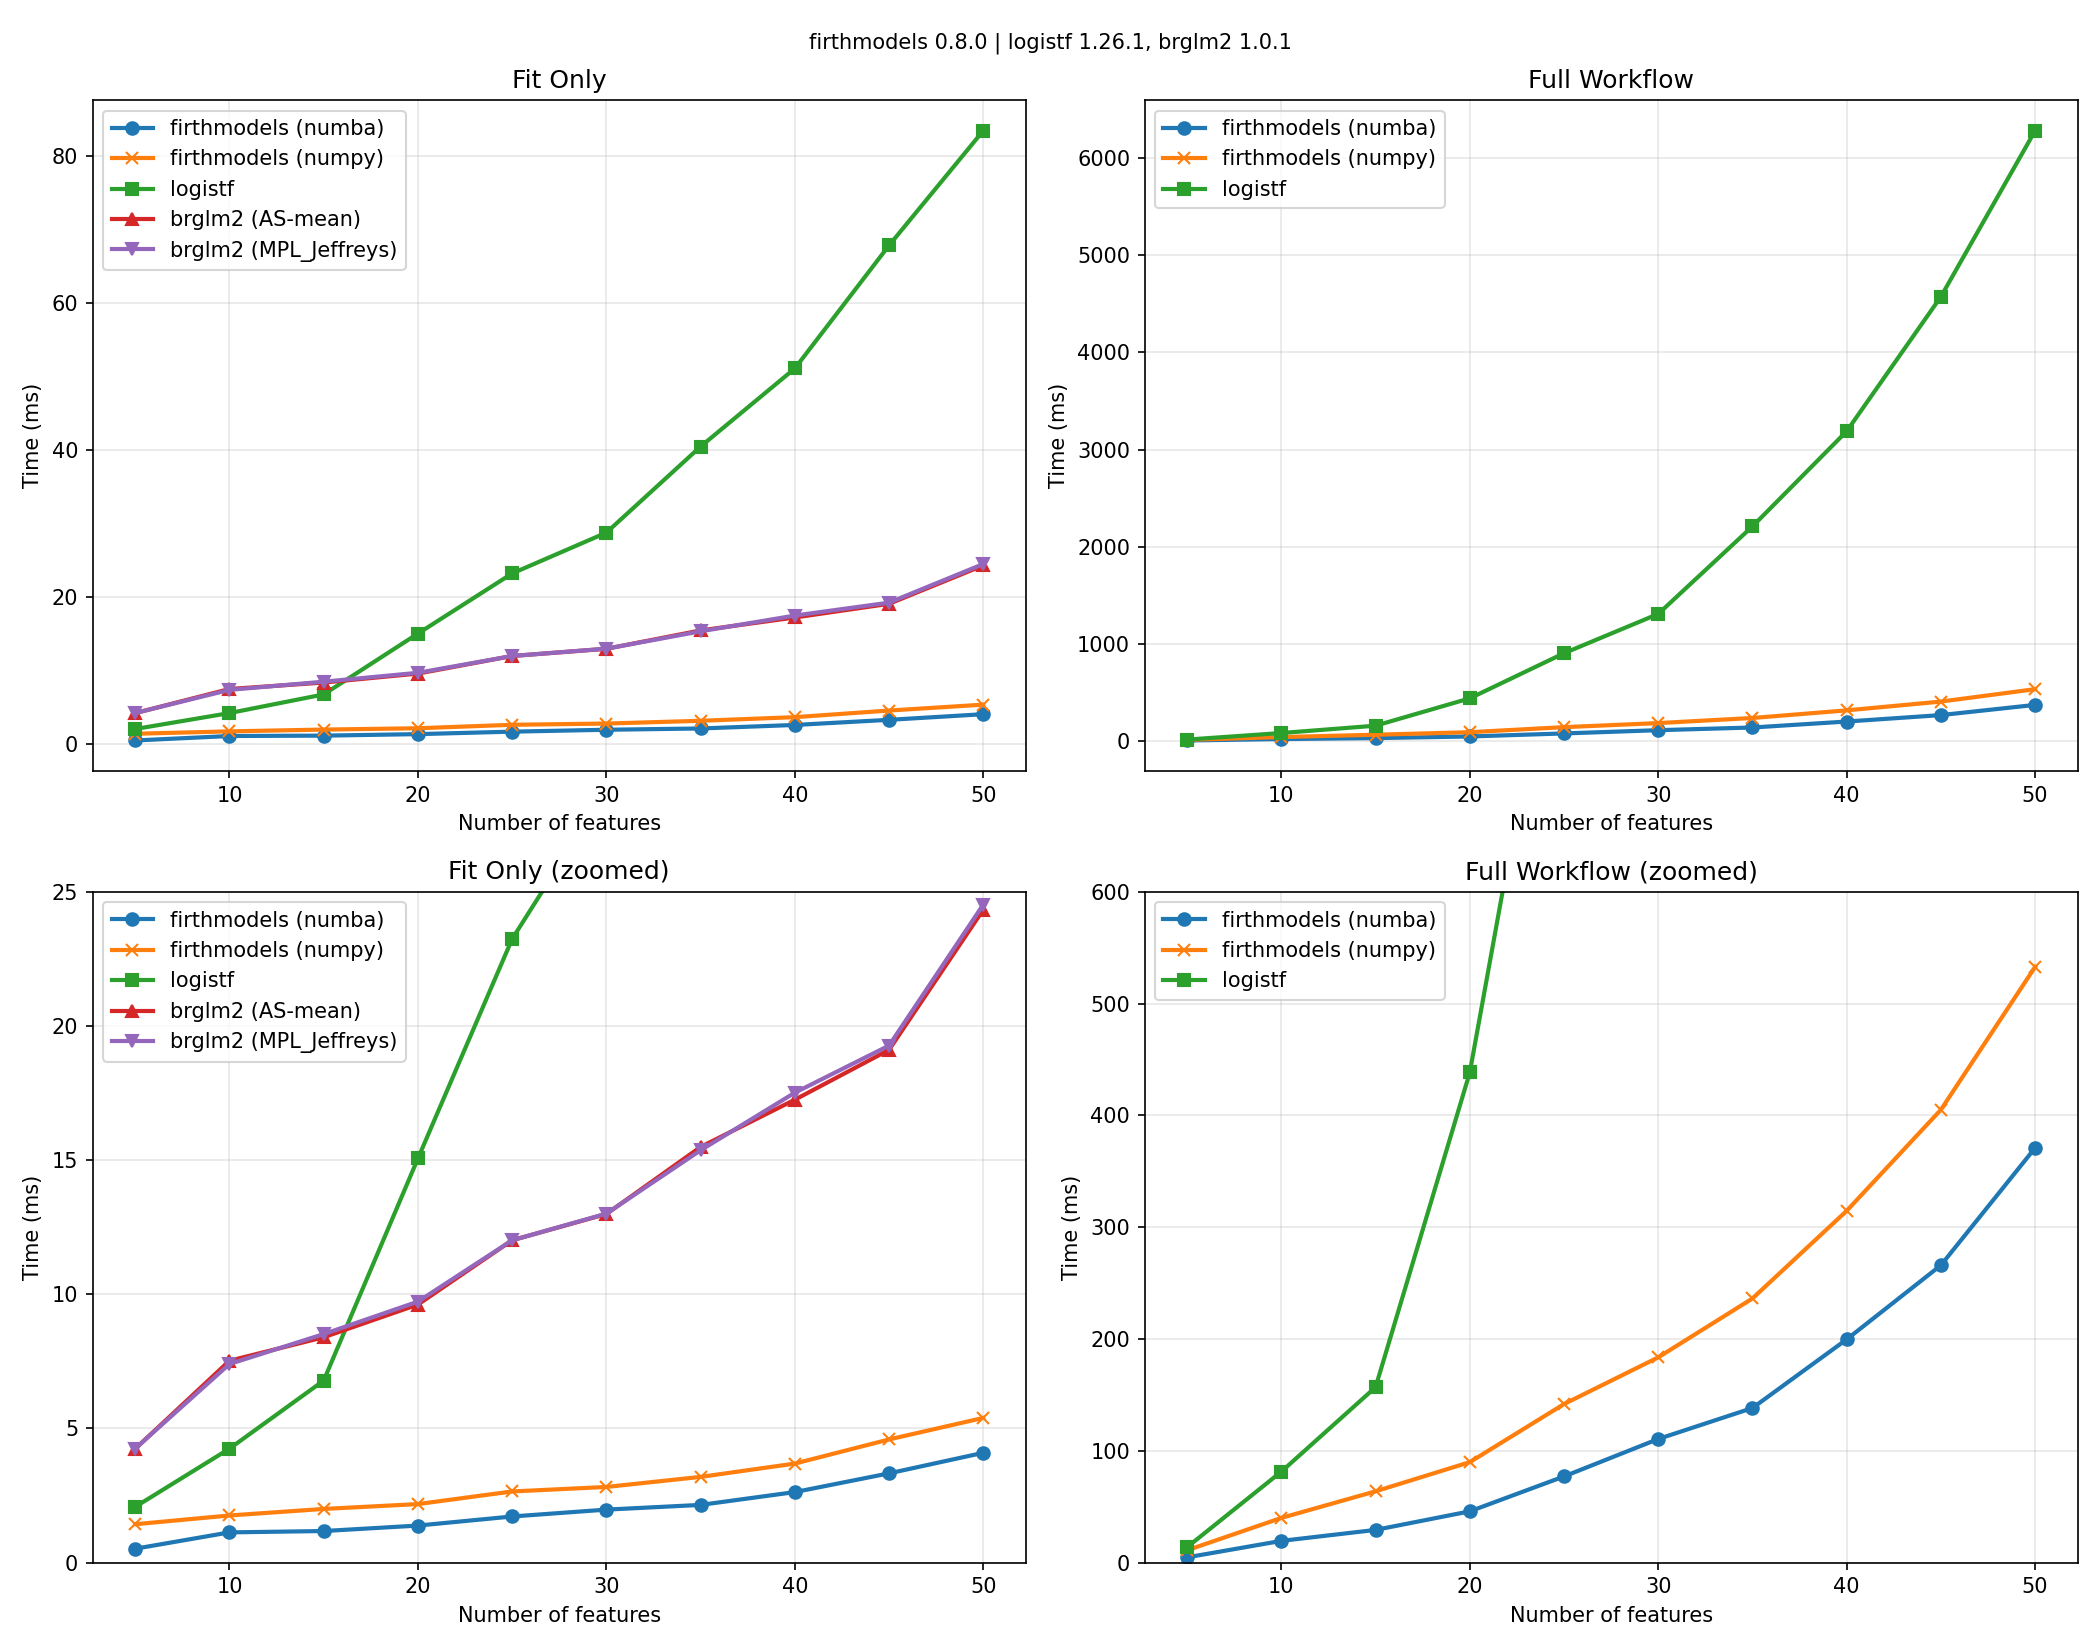

The file beside this chart, header and first rows:
k, n, events, epv, numba_fit_ms, numpy_fit_ms, brglm2_as_fit_ms, brglm2_mpl_fit_ms, logistf_fit_ms, numba_full_ms, numpy_full_ms, logistf_full_ms, brglm2_as_fit_coef, brglm2_as_fit_intercept, brglm2_mpl_fit_coef, brglm2_mpl_fit_intercept, logistf_fit_coef, logistf_fit_intercept, logistf_full_coef, logistf_full_intercept, logistf_full_ci, logistf_full_pval
5, 1000, 208, 34.67, 0.5172, 1.43, 4.243, 4.251, 2.078, 4.679, 11.03, 13.8, [0.004094441957131447, -0.03720659438805…, -1.33, [0.004094441957131447, -0.03720659438805…, -1.33, [0.004094443335000083, -0.03720659346645…, -1.33, [0.004094443335000083, -0.03720659346645…, -1.33, [[-1.4847345992309982, -1.17920441579670…, [0.0, 0.9577930605127225, 0.623024651891…
10, 1000, 200, 18.18, 1.126, 1.756, 7.524, 7.402, 4.247, 19.41, 39.96, 81.37, [-0.010760030669949296, 0.10197043930332…, -1.387, [-0.010760030669949296, 0.10197043930332…, -1.387, [-0.01076003259726607, 0.101970444986916…, -1.387, [-0.01076003259726607, 0.101970444986916…, -1.387, [[-1.5455371410467345, -1.23299911326257…, [0.0, 0.8892136391915952, 0.202727896470…
15, 1000, 194, 12.12, 1.176, 2, 8.398, 8.517, 6.784, 29.22, 63.76, 156.9, [-0.05710106634025389, 0.036549591225989…, -1.429, [-0.05710106634025389, 0.036549591225989…, -1.429, [-0.057101099124727134, 0.03654961542442…, -1.429, [-0.057101099124727134, 0.03654961542442…, -1.429, [[-1.5924537897103201, -1.27193535286213…, [0.0, 0.46772001383774375, 0.64373281728…
20, 1000, 209, 9.952, 1.38, 2.181, 9.618, 9.727, 15.06, 45.83, 89.84, 438.5, [-0.08125881811555029, -0.05281019617480…, -1.313, [-0.08125881811555029, -0.05281019617480…, -1.313, [-0.0812589219550887, -0.052810245641304…, -1.313, [-0.0812589219550887, -0.052810245641304…, -1.313, [[-1.4693774697415338, -1.16114948759957…, [0.0, 0.2934867507100539, 0.501402839206…
25, 1000, 176, 6.769, 1.718, 2.651, 12.01, 12.01, 23.24, 77.06, 141.8, 903, [-0.007687007218592477, -0.1159938699946…, -1.529, [-0.007687007218592477, -0.1159938699946…, -1.529, [-0.007687003235643766, -0.1159938672569…, -1.529, [-0.007687003235643766, -0.1159938672569…, -1.529, [[-1.6978253497644527, -1.36602052854750…, [0.0, 0.9274203480054742, 0.172991164861…
30, 1000, 225, 7.258, 1.975, 2.819, 12.99, 13.01, 28.79, 110.6, 183.6, 1308, [-0.03609338401529608, -0.01107796026673…, -1.238, [-0.03609338401529608, -0.01107796026673…, -1.238, [-0.036093379378126386, -0.0110779610912…, -1.238, [-0.036093379378126386, -0.0110779610912…, -1.238, [[-1.3922522482851136, -1.08814375953212…, [0.0, 0.644380852385093, 0.8863628776282…
35, 1000, 200, 5.556, 2.15, 3.195, 15.49, 15.37, 40.51, 138.3, 236.3, 2209, [0.027626224966857137, -0.00724312544948…, -1.37, [0.027626224966857137, -0.00724312544948…, -1.37, [0.02762622375504068, -0.007243124460981…, -1.37, [0.02762622375504068, -0.007243124460981…, -1.37, [[-1.5309977980137772, -1.21410887257932…, [0.0, 0.7336891993757535, 0.929698517067…
40, 1000, 209, 5.098, 2.628, 3.69, 17.25, 17.51, 51.13, 199.7, 314.7, 3189, [-0.04619066653094658, 0.019485694738477…, -1.351, [-0.04619066653094658, 0.019485694738477…, -1.351, [-0.04619063861583009, 0.019485690181759…, -1.351, [-0.04619063861583009, 0.019485690181759…, -1.351, [[-1.5153291960388586, -1.19217230526940…, [0.0, 0.5572986287055298, 0.799671463485…
45, 1000, 195, 4.239, 3.326, 4.589, 19.11, 19.27, 67.88, 266, 405.1, 4574, [-0.031160076667437392, 0.01278561816343…, -1.48, [-0.031160076667437392, 0.01278561816343…, -1.48, [-0.031160064166599406, 0.01278561294965…, -1.48, [-0.031160064166599406, 0.01278561294965…, -1.48, [[-1.6558935710351974, -1.31219711146991…, [0.0, 0.7007814335711929, 0.879467166330…
50, 1000, 203, 3.98, 4.091, 5.392, 24.33, 24.52, 83.49, 370.9, 532.9, 6283, [-0.008273657072446448, -0.1122365015527…, -1.379, [-0.008273657072446448, -0.1122365015527…, -1.379, [-0.008273656978044542, -0.1122365082122…, -1.379, [-0.008273656978044542, -0.1122365082122…, -1.379, [[-1.5463266799229238, -1.21832723707500…, [0.0, 0.9187296903983788, 0.175237743017…
